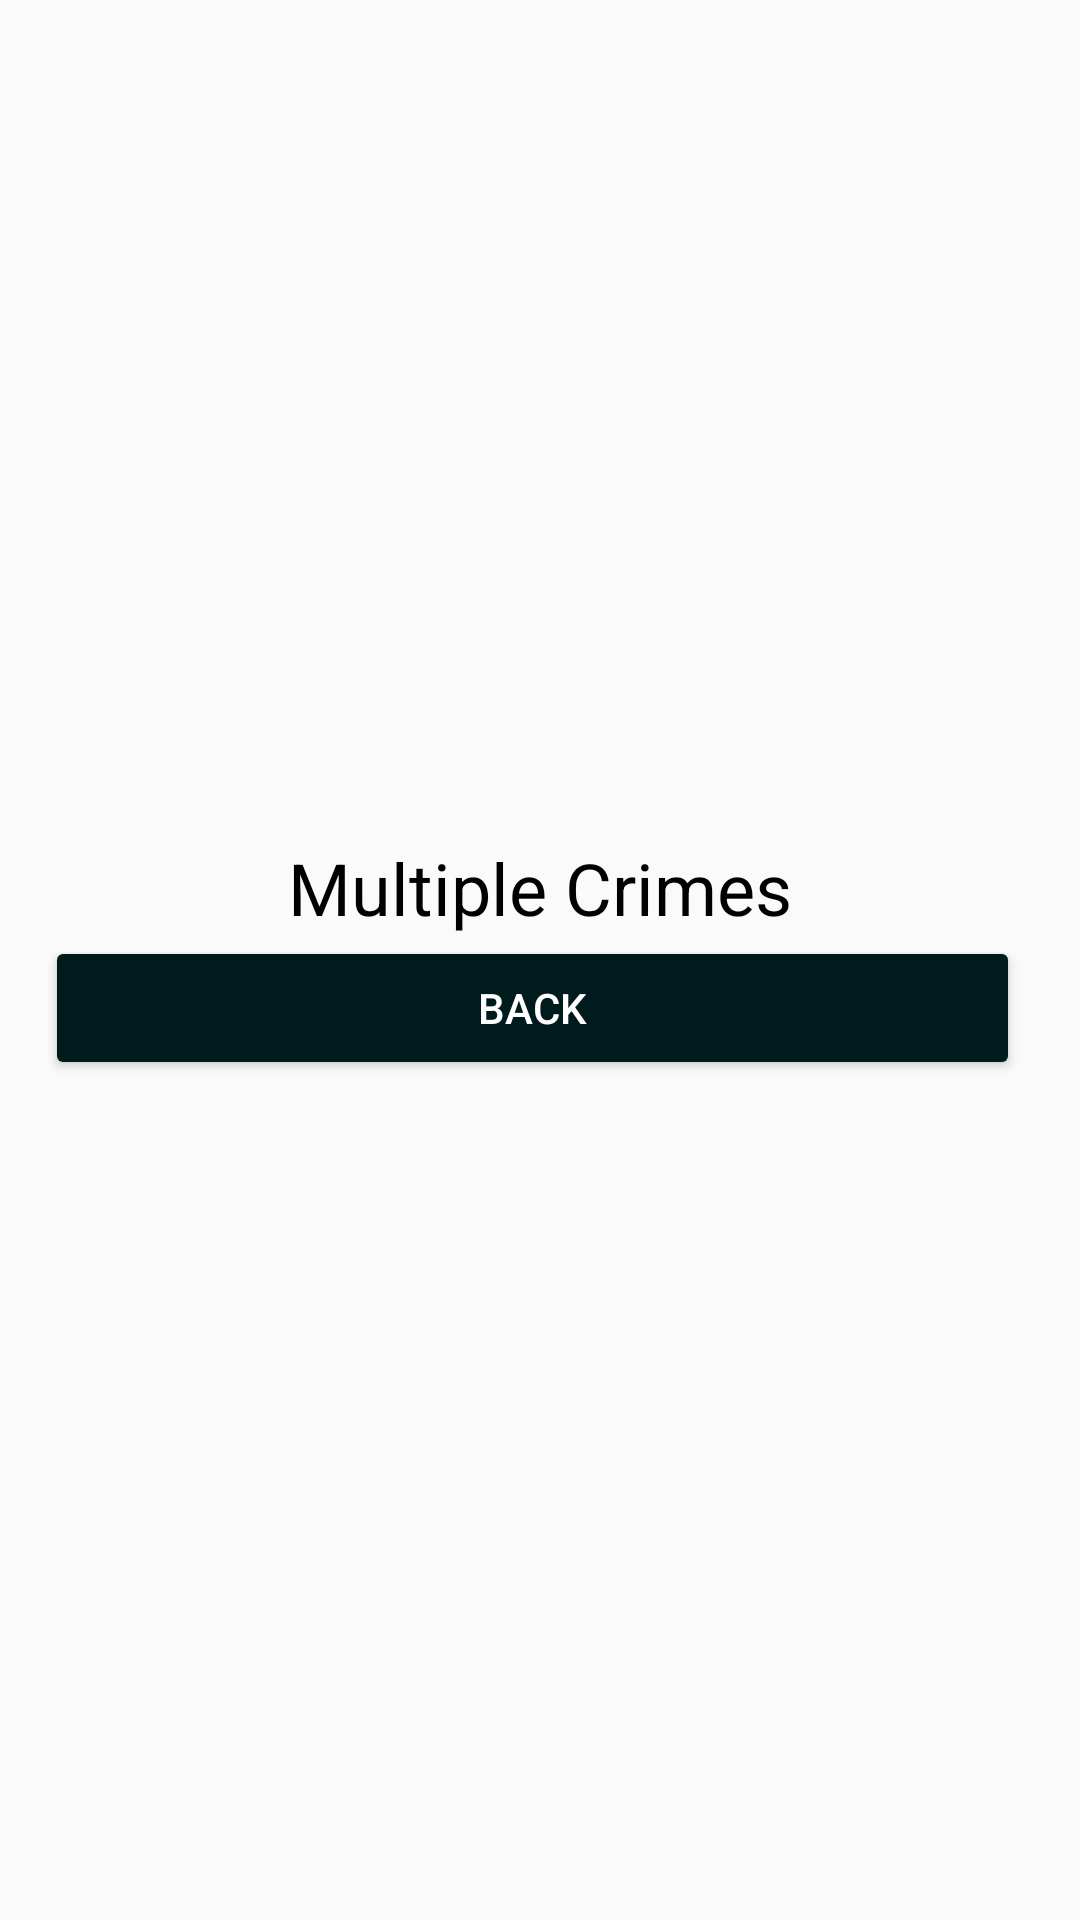

Write the Android layout XML for this screen, with the resource values it uses.
<!-- AndroidManifest.xml: application theme AppTheme -->
<!-- res/layout/activity_cluster.xml -->
<?xml version="1.0" encoding="utf-8"?>
<LinearLayout xmlns:android="http://schemas.android.com/apk/res/android"
    xmlns:tools="http://schemas.android.com/tools"
    android:layout_width="match_parent"
    android:layout_height="match_parent"
    android:orientation="vertical"
    android:gravity="center"
    android:theme="@style/AppTheme"
    tools:context=".features.ClusteringActivity">

    <LinearLayout
        android:layout_width="match_parent"
        android:layout_height="wrap_content"
        android:layout_margin="10dp"
        android:background="@layout/card_view_style"
        android:orientation="vertical"
        android:padding="5dp">

        <TextView
            android:id="@+id/multipleCrimesTextView"
            android:layout_width="match_parent"
            android:layout_height="wrap_content"
            android:text="Multiple Crimes"
            android:textAlignment="center"
            android:textSize="24sp"
            android:textColor="@color/black"/>

        <ScrollView
            android:layout_width="match_parent"
            android:layout_height="0dp"
            android:layout_weight="1">
            <TableLayout
                android:id="@+id/clusterTable"
                android:layout_width="match_parent"
                android:layout_height="wrap_content" />
        </ScrollView>

        <TextView
            android:id="@+id/noDataTextView"
            android:layout_width="match_parent"
            android:layout_height="wrap_content"
            android:text="No data"
            android:textAlignment="center"
            android:textSize="24sp"
            android:visibility="gone" />


        


        <Button
            android:id="@+id/backBtn"
            android:layout_width="match_parent"
            android:layout_height="wrap_content"
            android:layout_marginEnd="5dp"
            android:onClick="onClickBack"
            android:text="Back" />

    </LinearLayout>


</LinearLayout>
<!-- res/layout/card_view_style.xml (included above) -->
<?xml version="1.0" encoding="UTF-8"?>
<shape xmlns:android="http://schemas.android.com/apk/res/android" 
    android:layout_height="wrap_content"
    android:layout_width="wrap_content">
    <solid android:color="@color/colorPrimary"/>

    

    <padding android:left="1dp"
        android:top="1dp"
        android:right="1dp"
        android:bottom="1dp"
        />

    <corners android:bottomRightRadius="7dp" android:bottomLeftRadius="7dp"
        android:topLeftRadius="7dp" android:topRightRadius="7dp"/>
</shape>
<!-- resources referenced by this layout -->
<resources>
  <color name="black">#000000</color>
  <color name="colorPrimary">#fafafa</color>
  <style name="AppTheme" parent="Theme.AppCompat.Light.NoActionBar">
          
          <item name="colorPrimary">@color/colorPrimary</item>
          <item name="colorPrimaryDark">@color/colorPrimaryDark</item>
          <item name="android:textColor">@color/white</item>
          <item name="colorAccent">@color/colorBlue</item>
          <item name="colorButtonNormal">@color/colorBlue</item>
          <item name="drawerArrowStyle">@style/DrawerArrowStyle</item>
      </style>
  <color name="colorPrimaryDark">#C7C7C7</color>
  <color name="white">#ffffff</color>
  <color name="colorBlue">#001B1D</color>
  <style name="DrawerArrowStyle" parent="Widget.AppCompat.DrawerArrowToggle">
          <item name="color">@android:color/white</item>
      </style>
</resources>
